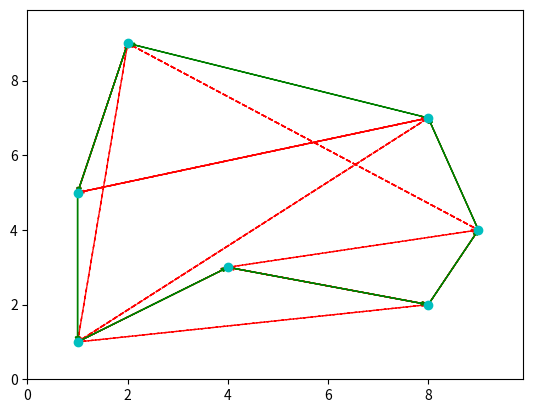

Python code for this plot:
import matplotlib.pyplot as plt
# [redacted]
# All work on this plotter aside from minor changes made by me belongs to him.


def plotTSP(path, points, num_iters=1):
    """
    path: List of lists with the different orders in which the nodes are visited
    points: coordinates for the different nodes
    num_iters: number of paths that are in the path list

    """

    # Unpack the primary TSP path and transform it into a list of ordered
    # coordinates

    x = [];
    y = []
    for i in paths[0]:
        x.append(points[i][0])
        y.append(points[i][1])

    plt.plot(x, y, 'co')

    # Set a scale for the arrow heads (there should be a reasonable default for this, WTF?)
    a_scale = float(max(x)) / float(100)

    # Draw the older paths, if provided
    if num_iters > 1:

        for i in range(1, num_iters):

            # Transform the old paths into a list of coordinates
            xi = [];
            yi = [];
            for j in paths[i]:
                xi.append(points[j][0])
                yi.append(points[j][1])

            plt.arrow(xi[-1], yi[-1], (xi[0] - xi[-1]), (yi[0] - yi[-1]),
                      head_width=a_scale, color='r',
                      length_includes_head=True, ls='dashed',
                      width=0.001 / float(num_iters))
            for i in range(0, len(x) - 1):
                plt.arrow(xi[i], yi[i], (xi[i + 1] - xi[i]), (yi[i + 1] - yi[i]),
                          head_width=a_scale, color='r', length_includes_head=True,
                          ls='dashed', width=0.001 / float(num_iters))

    # Draw the primary path for the TSP problem
    plt.arrow(x[-1], y[-1], (x[0] - x[-1]), (y[0] - y[-1]), head_width=a_scale,
              color='g', length_includes_head=True)
    for i in range(0, len(x) - 1):
        plt.arrow(x[i], y[i], (x[i + 1] - x[i]), (y[i + 1] - y[i]), head_width=a_scale,
                  color='g', length_includes_head=True)

    # Set axis too slitghtly larger than the set of x and y
    plt.xlim(0, max(x) * 1.1)
    plt.ylim(0, max(y) * 1.1)
    plt.savefig('test')


if __name__ == '__main__':
    # Run an example

    # Create a randomn list of coordinates, pack them into a list
    x_cor = [1, 8, 4, 9, 2, 1, 8]
    y_cor = [1, 2, 3, 4, 9, 5, 7]
    points = []
    for i in range(0, len(x_cor)):
        points.append((x_cor[i], y_cor[i]))

    # Create two paths, teh second with two values swapped to simulate a 2-OPT
    # Local Search operation
    path4 = [0, 1, 2, 3, 4, 5, 6]
    path3 = [0, 2, 1, 3, 4, 5, 6]
    path2 = [0, 2, 1, 3, 6, 5, 4]
    path1 = [0, 2, 1, 3, 6, 4, 5]

    # Pack the paths into a list
    paths = [path1, path2, path3, path4]

    # Run the function
    a = plotTSP(paths, points, 4)